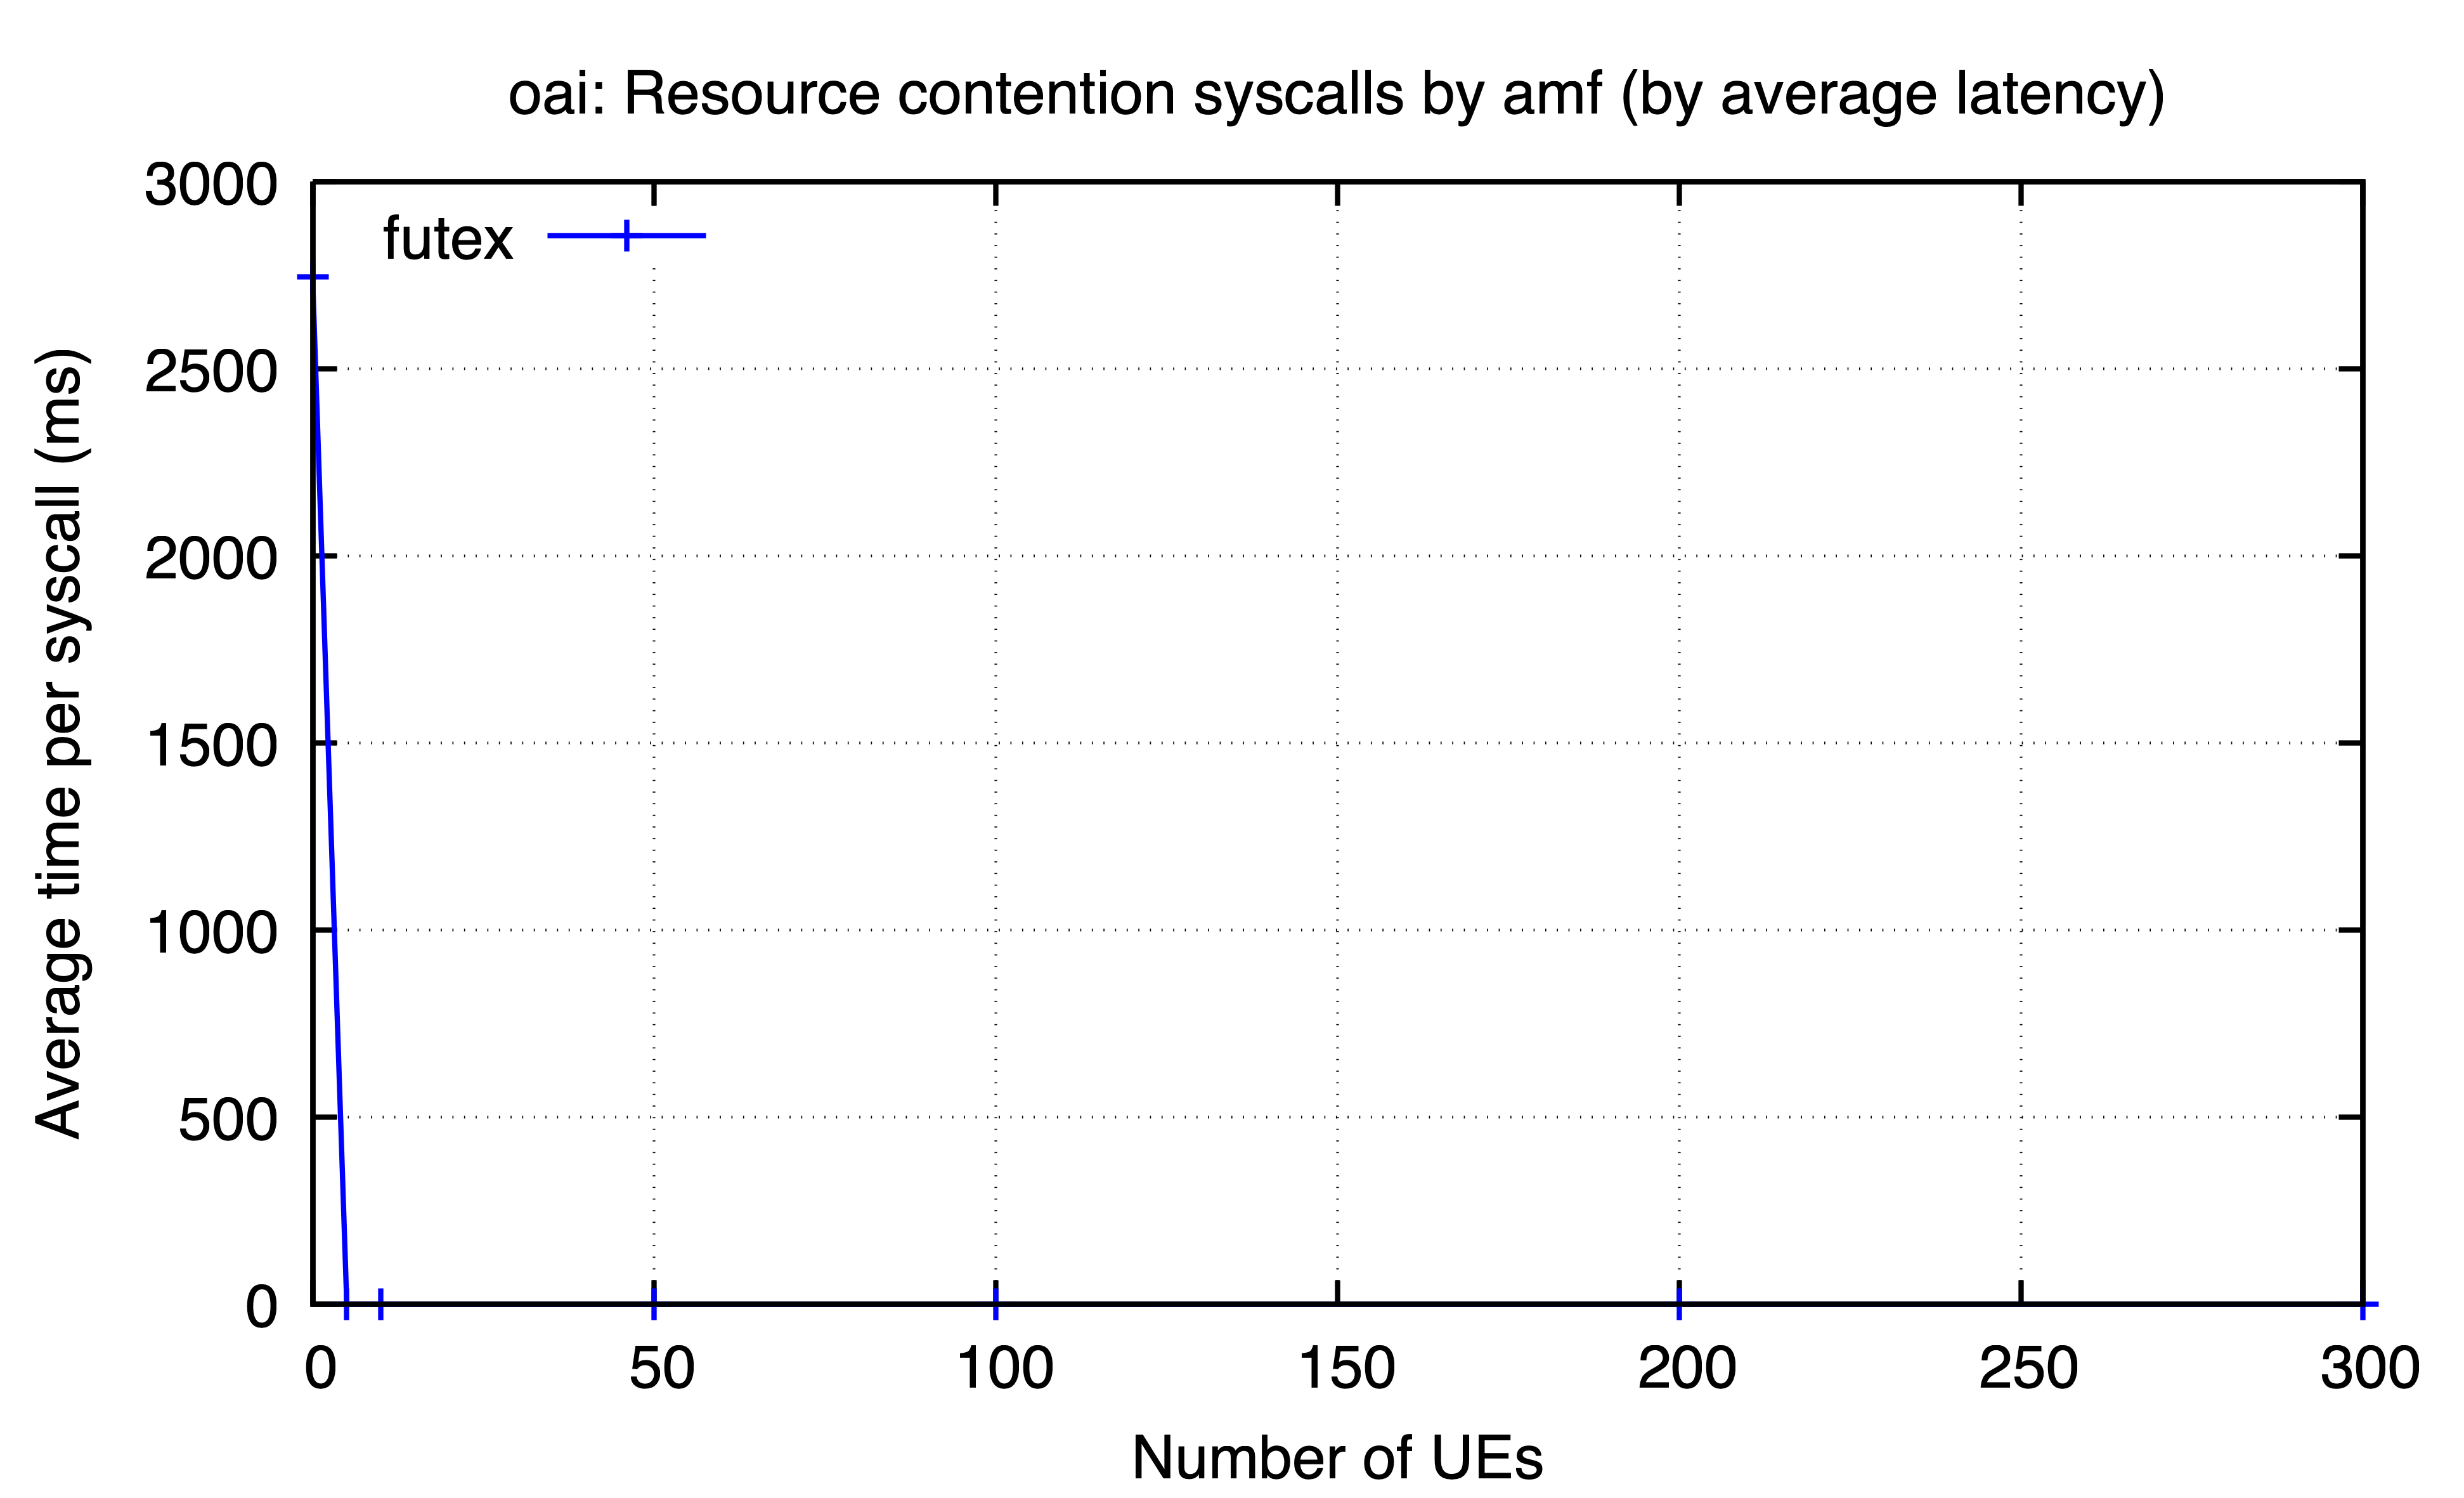

The data file committed next to this chart (first rows):
ues, futex
0, 2745
5, 0.02215
10, 0.0369
50, 0.09591
100, 0.1462
200, 0.01437
300, 0.03773
